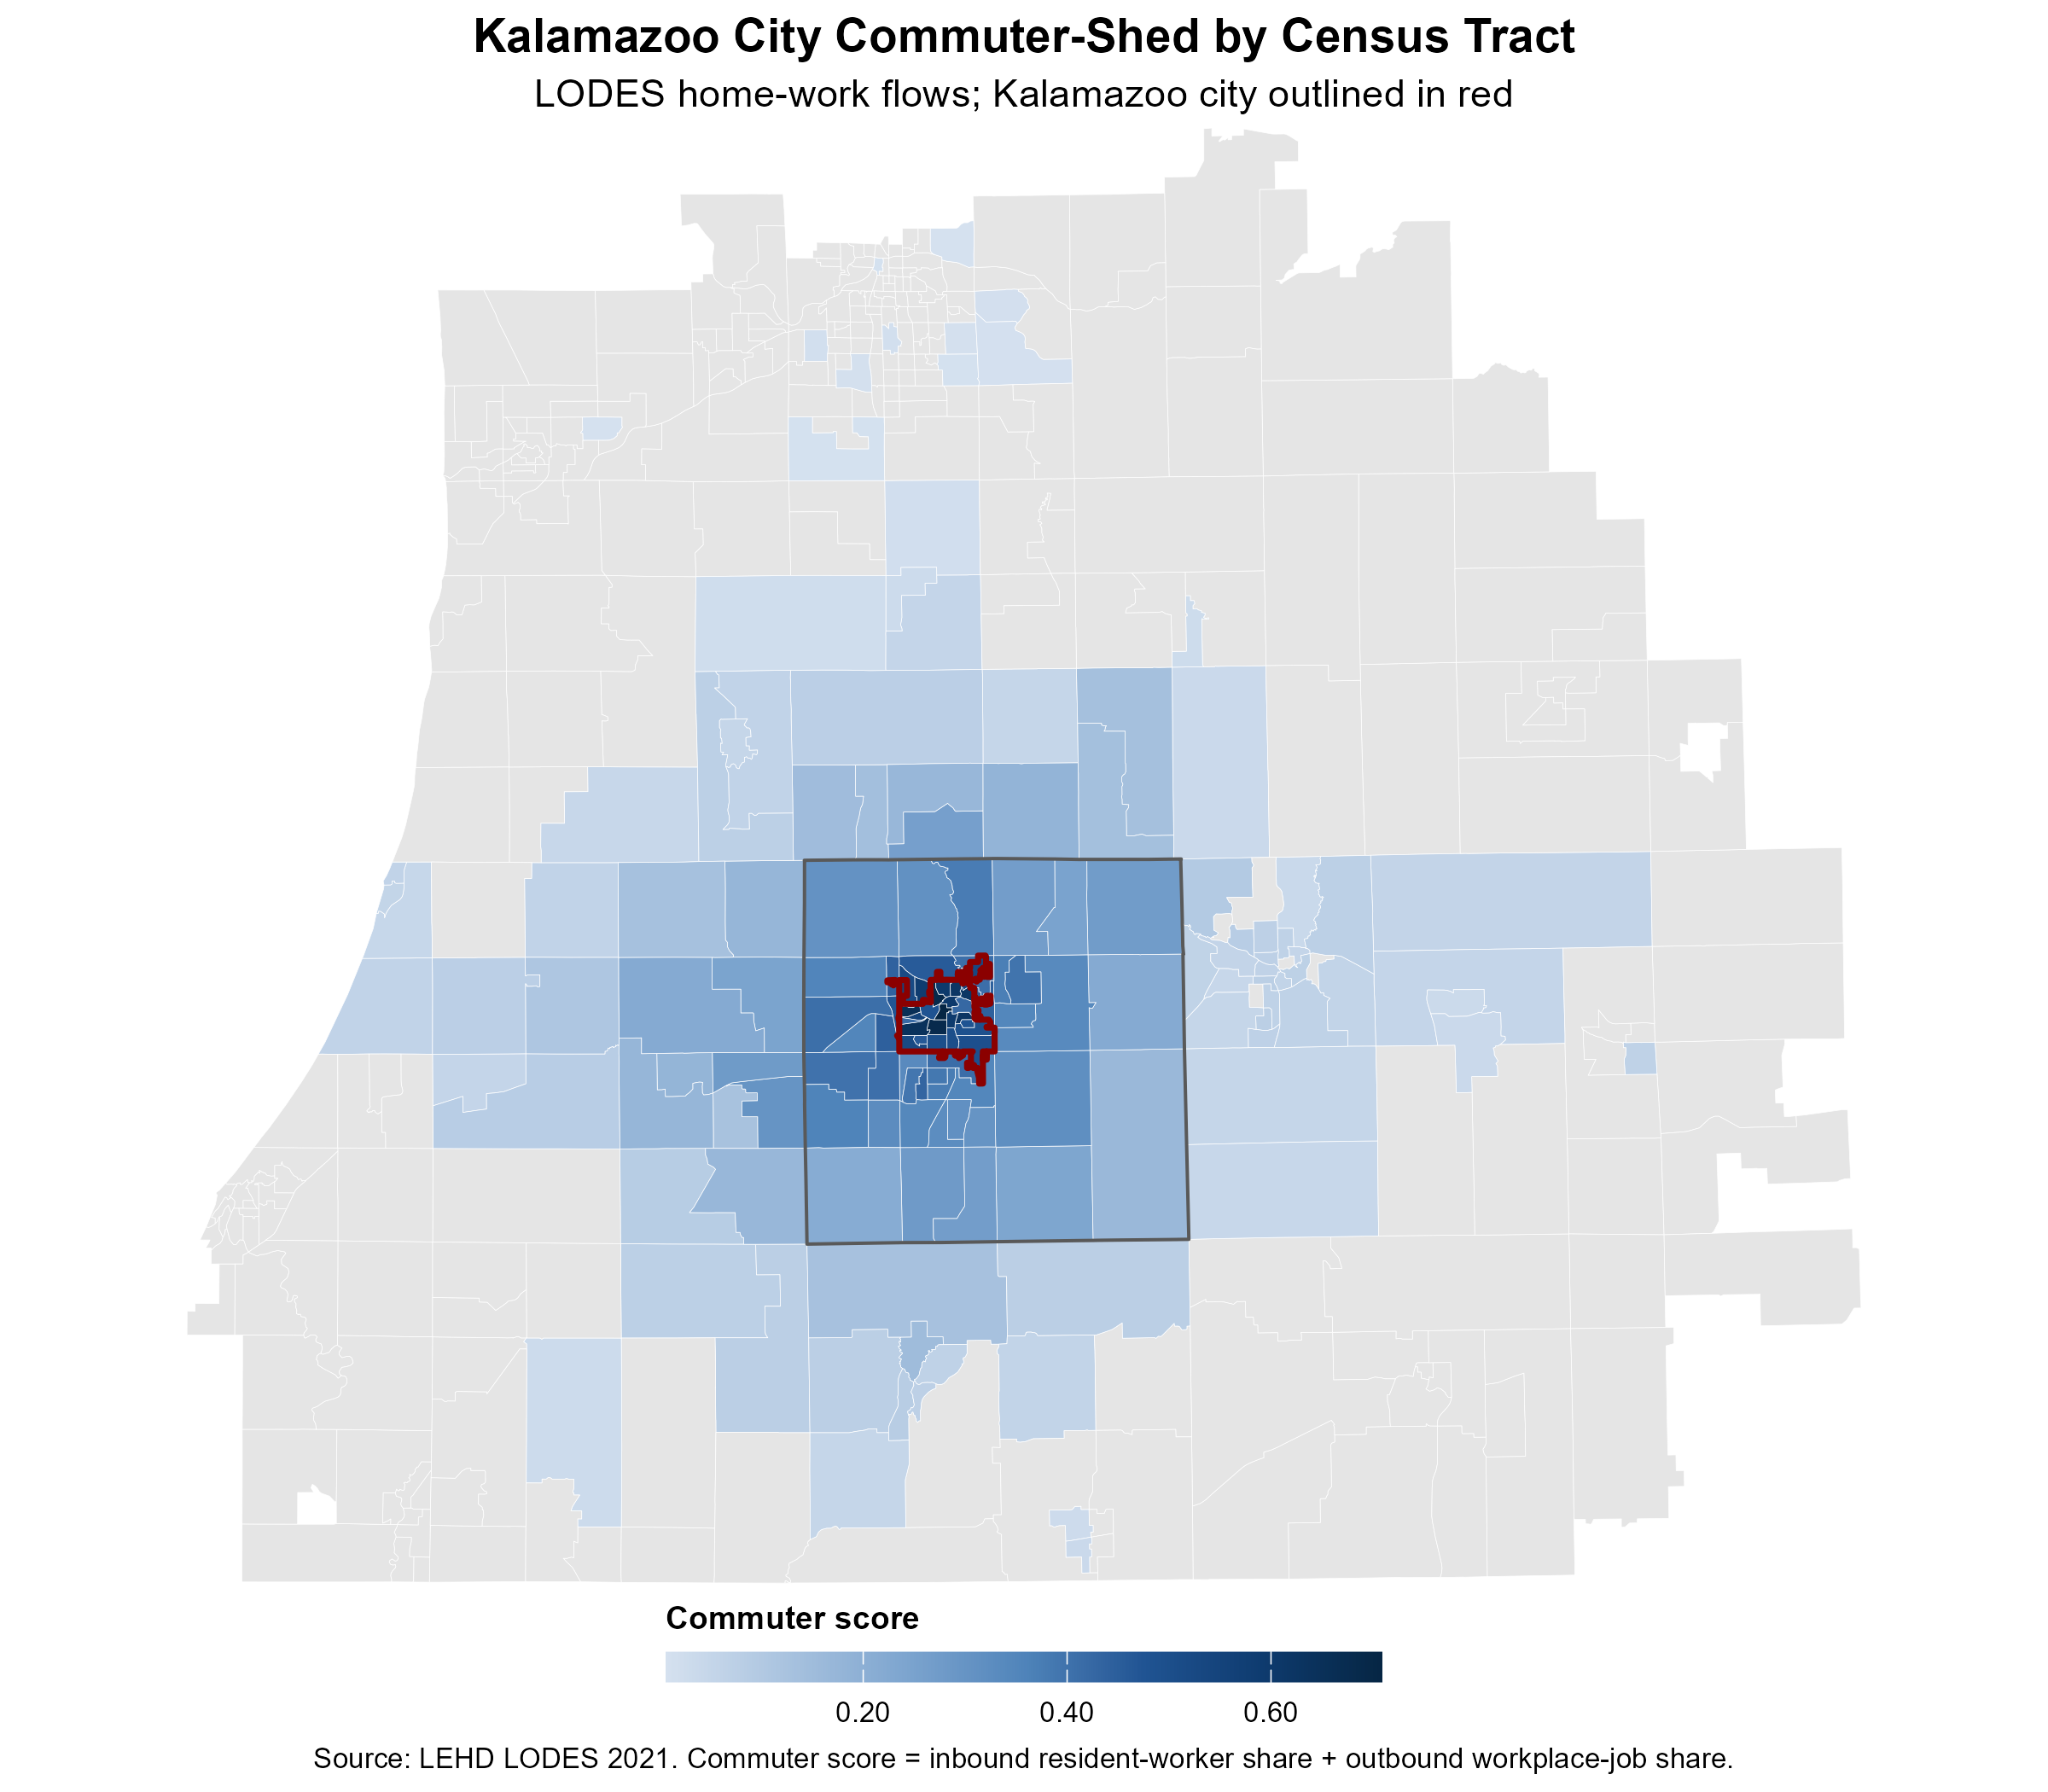

Source data for this figure (header and first rows):
GEOID, NAME, resident_jobs, jobs_to_kalamazoo_city, inbound_share_to_kalamazoo, workplace_jobs, jobs_from_kalamazoo_city, outbound_share_from_kalamazoo, bidirectional_jobs, commuter_score, in_kalamazoo_city, data_driven_shed
26077000601, 6.01, 1743, 703, 0.4033, 2123, 647, 0.3048, 1350, 0.7081, TRUE, Kalamazoo city
26077000500, 5, 1419, 528, 0.3721, 613, 192, 0.3132, 720, 0.6853, TRUE, Kalamazoo city
26077001200, 12, 1294, 553, 0.4274, 1066, 272, 0.2552, 825, 0.6825, TRUE, Kalamazoo city
26077001509, 15.09, 1530, 574, 0.3752, 264, 75, 0.2841, 649, 0.6593, TRUE, Kalamazoo city
26077001601, 16.01, 1225, 542, 0.4424, 866, 172, 0.1986, 714, 0.6411, TRUE, Kalamazoo city
26077001002, 10.02, 1350, 373, 0.2763, 360, 125, 0.3472, 498, 0.6235, TRUE, Kalamazoo city
26077000202, 2.02, 399, 133, 0.3333, 1158, 333, 0.2876, 466, 0.6209, TRUE, Kalamazoo city
26077000100, 1, 825, 256, 0.3103, 204, 63, 0.3088, 319, 0.6191, TRUE, Kalamazoo city
26077000201, 2.01, 786, 323, 0.4109, 10170, 1944, 0.1912, 2267, 0.6021, TRUE, Kalamazoo city
26077000300, 3, 1156, 391, 0.3382, 752, 196, 0.2606, 587, 0.5989, TRUE, Kalamazoo city
26077001100, 11, 797, 301, 0.3777, 1706, 369, 0.2163, 670, 0.594, TRUE, Kalamazoo city
26077001503, 15.03, 2213, 807, 0.3647, 301, 67, 0.2226, 874, 0.5873, FALSE, Inbound shed
26077001510, 15.10, 984, 319, 0.3242, 196, 45, 0.2296, 364, 0.5538, TRUE, Kalamazoo city
26077001508, 15.08, 1211, 400, 0.3303, 964, 208, 0.2158, 608, 0.5461, TRUE, Kalamazoo city
26077005501, 55.01, 1544, 474, 0.307, 480, 107, 0.2229, 581, 0.5299, TRUE, Kalamazoo city
26077001604, 16.04, 685, 251, 0.3664, 923, 143, 0.1549, 394, 0.5214, TRUE, Kalamazoo city
26077001502, 15.02, 2050, 686, 0.3346, 761, 142, 0.1866, 828, 0.5212, FALSE, Inbound shed
26077001702, 17.02, 1704, 566, 0.3322, 901, 155, 0.172, 721, 0.5042, TRUE, Kalamazoo city
26077001701, 17.01, 1480, 513, 0.3466, 807, 123, 0.1524, 636, 0.499, TRUE, Kalamazoo city
26077001802, 18.02, 2064, 730, 0.3537, 4646, 657, 0.1414, 1387, 0.4951, TRUE, Kalamazoo city
26077001801, 18.01, 1374, 428, 0.3115, 3003, 537, 0.1788, 965, 0.4903, TRUE, Kalamazoo city
26077001001, 10.01, 820, 237, 0.289, 454, 86, 0.1894, 323, 0.4785, TRUE, Kalamazoo city
26077001504, 15.04, 762, 178, 0.2336, 6730, 1647, 0.2447, 1825, 0.4783, TRUE, Kalamazoo city
26077002907, 29.07, 1481, 480, 0.3241, 1479, 217, 0.1467, 697, 0.4708, TRUE, Kalamazoo city
26077001603, 16.03, 797, 246, 0.3087, 118, 18, 0.1525, 264, 0.4612, TRUE, Kalamazoo city
26077001501, 15.01, 1881, 552, 0.2935, 1200, 196, 0.1633, 748, 0.4568, FALSE, Inbound shed
26077002911, 29.11, 1591, 496, 0.3118, 2814, 373, 0.1326, 869, 0.4443, FALSE, Inbound shed
26077001803, 18.03, 841, 241, 0.2866, 518, 81, 0.1564, 322, 0.4429, TRUE, Kalamazoo city
26077002906, 29.06, 543, 168, 0.3094, 1159, 150, 0.1294, 318, 0.4388, TRUE, Kalamazoo city
26077002005, 20.05, 1596, 455, 0.2851, 265, 39, 0.1472, 494, 0.4323, FALSE, Inbound shed
26077000900, 9, 436, 113, 0.2592, 6243, 1036, 0.1659, 1149, 0.4251, TRUE, Kalamazoo city
26077001511, 15.11, 664, 186, 0.2801, 798, 112, 0.1404, 298, 0.4205, TRUE, Kalamazoo city
26077003500, 35, 1972, 510, 0.2586, 5737, 877, 0.1529, 1387, 0.4115, FALSE, Inbound shed
26077005502, 55.02, 2522, 728, 0.2887, 4426, 534, 0.1207, 1262, 0.4093, FALSE, Inbound shed
26077002909, 29.09, 2136, 617, 0.2889, 1132, 135, 0.1193, 752, 0.4081, FALSE, Inbound shed
26077001300, 13, 865, 252, 0.2913, 962, 112, 0.1164, 364, 0.4078, FALSE, Inbound shed
26077003007, 30.07, 2879, 760, 0.264, 2117, 302, 0.1427, 1062, 0.4066, FALSE, Inbound shed
26077003005, 30.05, 2532, 657, 0.2595, 2665, 374, 0.1403, 1031, 0.3998, FALSE, Inbound shed
26077002203, 22.03, 1542, 397, 0.2575, 588, 81, 0.1378, 478, 0.3952, FALSE, Inbound shed
26077002004, 20.04, 1752, 475, 0.2711, 1254, 149, 0.1188, 624, 0.3899, FALSE, Inbound shed
26077001907, 19.07, 1649, 421, 0.2553, 1633, 215, 0.1317, 636, 0.387, FALSE, Inbound shed
26077002802, 28.02, 2610, 607, 0.2326, 469, 67, 0.1429, 674, 0.3754, FALSE, Inbound shed
26077001906, 19.06, 2145, 568, 0.2648, 3321, 364, 0.1096, 932, 0.3744, FALSE, Inbound shed
26077002204, 22.04, 1974, 559, 0.2832, 1814, 157, 0.08655, 716, 0.3697, FALSE, Inbound shed
26077003006, 30.06, 1695, 371, 0.2189, 244, 34, 0.1393, 405, 0.3582, FALSE, Inbound shed
26077002908, 29.08, 1965, 539, 0.2743, 2067, 165, 0.07983, 704, 0.3541, FALSE, Inbound shed
26077002910, 29.10, 1762, 380, 0.2157, 1928, 261, 0.1354, 641, 0.351, FALSE, Inbound shed
26077001905, 19.05, 2034, 495, 0.2434, 9399, 985, 0.1048, 1480, 0.3482, FALSE, Inbound shed
26077002201, 22.01, 853, 166, 0.1946, 1308, 200, 0.1529, 366, 0.3475, FALSE, Inbound shed
26077002002, 20.02, 1830, 431, 0.2355, 2860, 311, 0.1087, 742, 0.3443, FALSE, Inbound shed
26077006702, 67.02, 2674, 571, 0.2135, 4309, 525, 0.1218, 1096, 0.3354, FALSE, Inbound shed
26077002003, 20.03, 2621, 770, 0.2938, 221, 9, 0.04072, 779, 0.3345, FALSE, Inbound shed
26077003008, 30.08, 835, 194, 0.2323, 200, 19, 0.095, 213, 0.3273, FALSE, Inbound shed
26077002103, 21.03, 965, 216, 0.2238, 343, 35, 0.102, 251, 0.3259, FALSE, Inbound shed
26077003302, 33.02, 2683, 461, 0.1718, 2175, 322, 0.148, 783, 0.3199, FALSE, Inbound shed
26077002104, 21.04, 2294, 493, 0.2149, 1975, 197, 0.09975, 690, 0.3147, FALSE, Inbound shed
26077002801, 28.01, 1937, 430, 0.222, 651, 58, 0.08909, 488, 0.3111, FALSE, Inbound shed
26077002901, 29.01, 1641, 369, 0.2249, 854, 70, 0.08197, 439, 0.3068, FALSE, Inbound shed
26077002102, 21.02, 1387, 296, 0.2134, 293, 26, 0.08874, 322, 0.3021, FALSE, Inbound shed
26159011003, 110, 1791, 324, 0.1809, 2771, 333, 0.1202, 657, 0.3011, FALSE, Inbound shed
... 2,911 more rows
